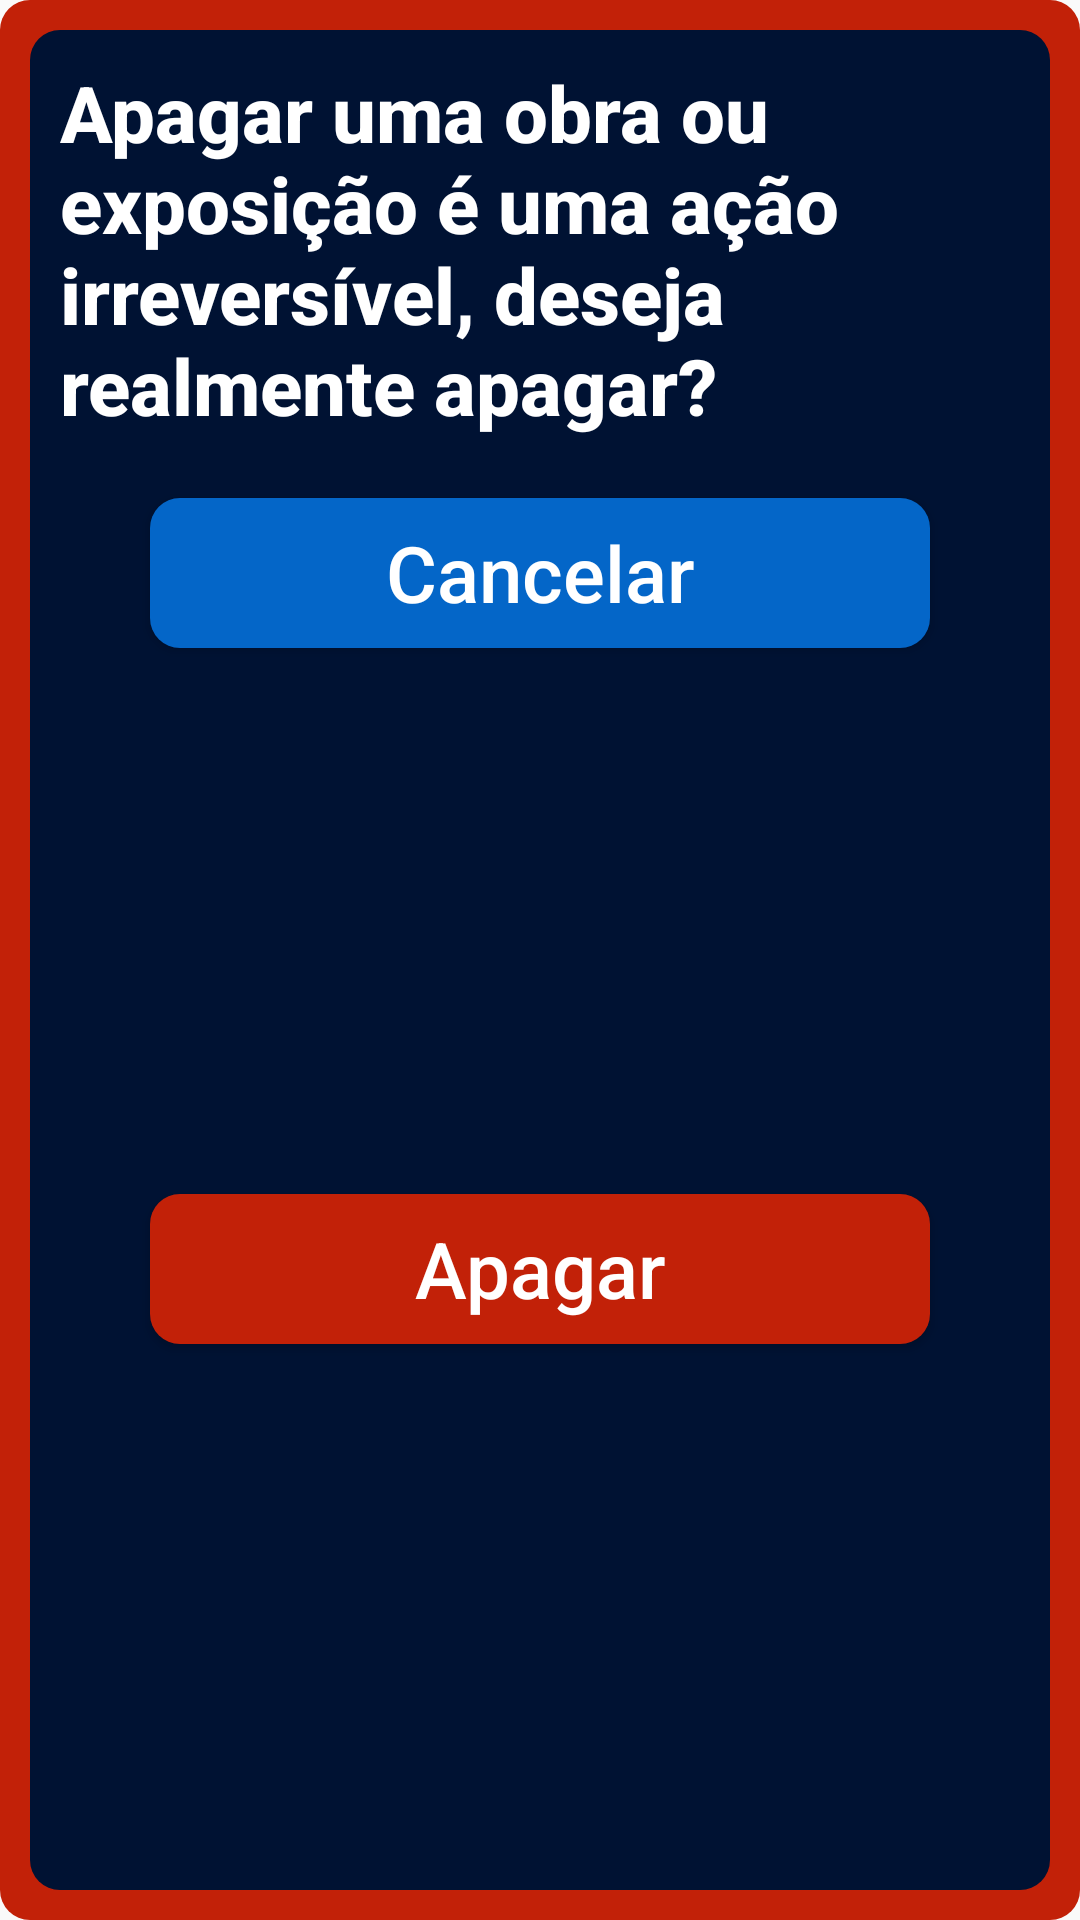

Write the Android layout XML for this screen, with the resource values it uses.
<!-- AndroidManifest.xml: application theme Theme.MobileProject -->
<!-- res/layout/delete_pop_up.xml -->
<?xml version="1.0" encoding="utf-8"?>
<androidx.constraintlayout.widget.ConstraintLayout xmlns:android="http://schemas.android.com/apk/res/android"
    xmlns:app="http://schemas.android.com/apk/res-auto"
    xmlns:tools="http://schemas.android.com/tools"
    android:id="@+id/delete_pop_up"
    android:layout_width="300dp"
    android:layout_height="320dp"
    android:layout_gravity="center"
    android:background="@drawable/bg_caixas_com_contorno"
    android:backgroundTintMode="multiply">

    <TextView
        android:id="@+id/aviso_apagar"
        android:layout_width="wrap_content"
        android:layout_height="wrap_content"
        android:layout_marginTop="20dp"
        android:fontFamily="sans-serif-medium"
        android:paddingLeft="20dp"
        android:paddingRight="20dp"
        android:singleLine="false"
        android:text="Apagar uma obra ou exposição é uma ação irreversível, deseja realmente apagar?"
        android:textColor="@color/white"
        android:textSize="26sp"
        android:textStyle="bold"
        app:layout_constraintEnd_toEndOf="parent"
        app:layout_constraintStart_toStartOf="parent"
        app:layout_constraintTop_toTopOf="parent" />

    <Button
        android:id="@+id/button_cancelar"
        android:layout_width="260dp"
        android:layout_height="50dp"
        android:layout_marginTop="20dp"
        android:background="@drawable/cor_click_botao"
        android:fontFamily="sans-serif-medium"
        android:gravity="center"
        android:text="Cancelar"
        android:textAllCaps="false"
        android:textColor="@color/white"
        android:textSize="26sp"
        android:typeface="normal"
        app:cornerRadius="10dp"
        app:layout_constraintEnd_toEndOf="parent"
        app:layout_constraintStart_toStartOf="parent"
        app:layout_constraintTop_toBottomOf="@+id/aviso_apagar" />

    <Button
        android:id="@+id/button__confirma_apagar"
        android:layout_width="260dp"
        android:layout_height="50dp"
        android:layout_marginTop="20dp"
        android:layout_marginBottom="30dp"
        android:background="@drawable/cor_click_botao_vermelho"
        android:fontFamily="sans-serif-medium"
        android:gravity="center"
        android:text="Apagar"
        android:textAllCaps="false"
        android:textColor="@color/white"
        android:textSize="26sp"
        android:typeface="normal"
        app:cornerRadius="10dp"
        app:layout_constraintBottom_toBottomOf="parent"
        app:layout_constraintEnd_toEndOf="parent"
        app:layout_constraintStart_toStartOf="parent"
        app:layout_constraintTop_toBottomOf="@+id/button_cancelar" />


</androidx.constraintlayout.widget.ConstraintLayout>
<!-- resources referenced by this layout -->
<resources>
  <color name="white">#FFFFFFFF</color>
  <!-- drawable bg_caixas_com_contorno (drawable) -->
  <?xml version="1.0" encoding="utf-8"?>
  <layer-list android:shape="rectangle" xmlns:android="http://schemas.android.com/apk/res/android">
      <item >
          <shape>
              <solid android:color="@color/vermelho_primario"/>
              <corners android:radius="10dp"/>
          </shape>
      </item>
  
      <item android:left="10dp" android:top="10dp" android:right="10dp" android:bottom="10dp">
          <shape>
              <solid android:color="@color/secundaria"/>
              <corners android:radius="10dp"/>
          </shape>
      </item>
  
  
  </layer-list>
  <!-- drawable cor_click_botao (drawable) -->
  <?xml version="1.0" encoding="utf-8"?>
  <selector xmlns:android="http://schemas.android.com/apk/res/android">
      <item android:state_pressed="true">
          <shape android:shape="rectangle">
              <solid android:color="@color/secundaria"/>
              <corners android:radius="10dp"/>
          </shape>
      </item>
      <item android:state_pressed="false">
          <shape android:shape="rectangle">
              <solid android:color="@color/primaria"/>
              <corners android:radius="10dp"/>
          </shape>
      </item>
  </selector>
  <!-- drawable cor_click_botao_vermelho (drawable) -->
  <?xml version="1.0" encoding="utf-8"?>
  <selector xmlns:android="http://schemas.android.com/apk/res/android">
      <item android:state_pressed="true">
          <shape android:shape="rectangle">
              <solid android:color="@color/vermelho_secundario"/>
              <corners android:radius="10dp"/>
          </shape>
      </item>
      <item android:state_pressed="false">
          <shape android:shape="rectangle">
              <solid android:color="@color/vermelho_primario"/>
              <corners android:radius="10dp"/>
          </shape>
      </item>
  </selector>
  <style name="Theme.MobileProject" parent="Base.Theme.MobileProject" />
  <color name="vermelho_primario">#c22108</color>
  <color name="secundaria">#001233</color>
  <color name="primaria">#0466c8</color>
  <color name="vermelho_secundario">#540b00</color>
  <style name="Base.Theme.MobileProject" parent="Theme.AppCompat.DayNight.NoActionBar">
          
          
      </style>
</resources>
